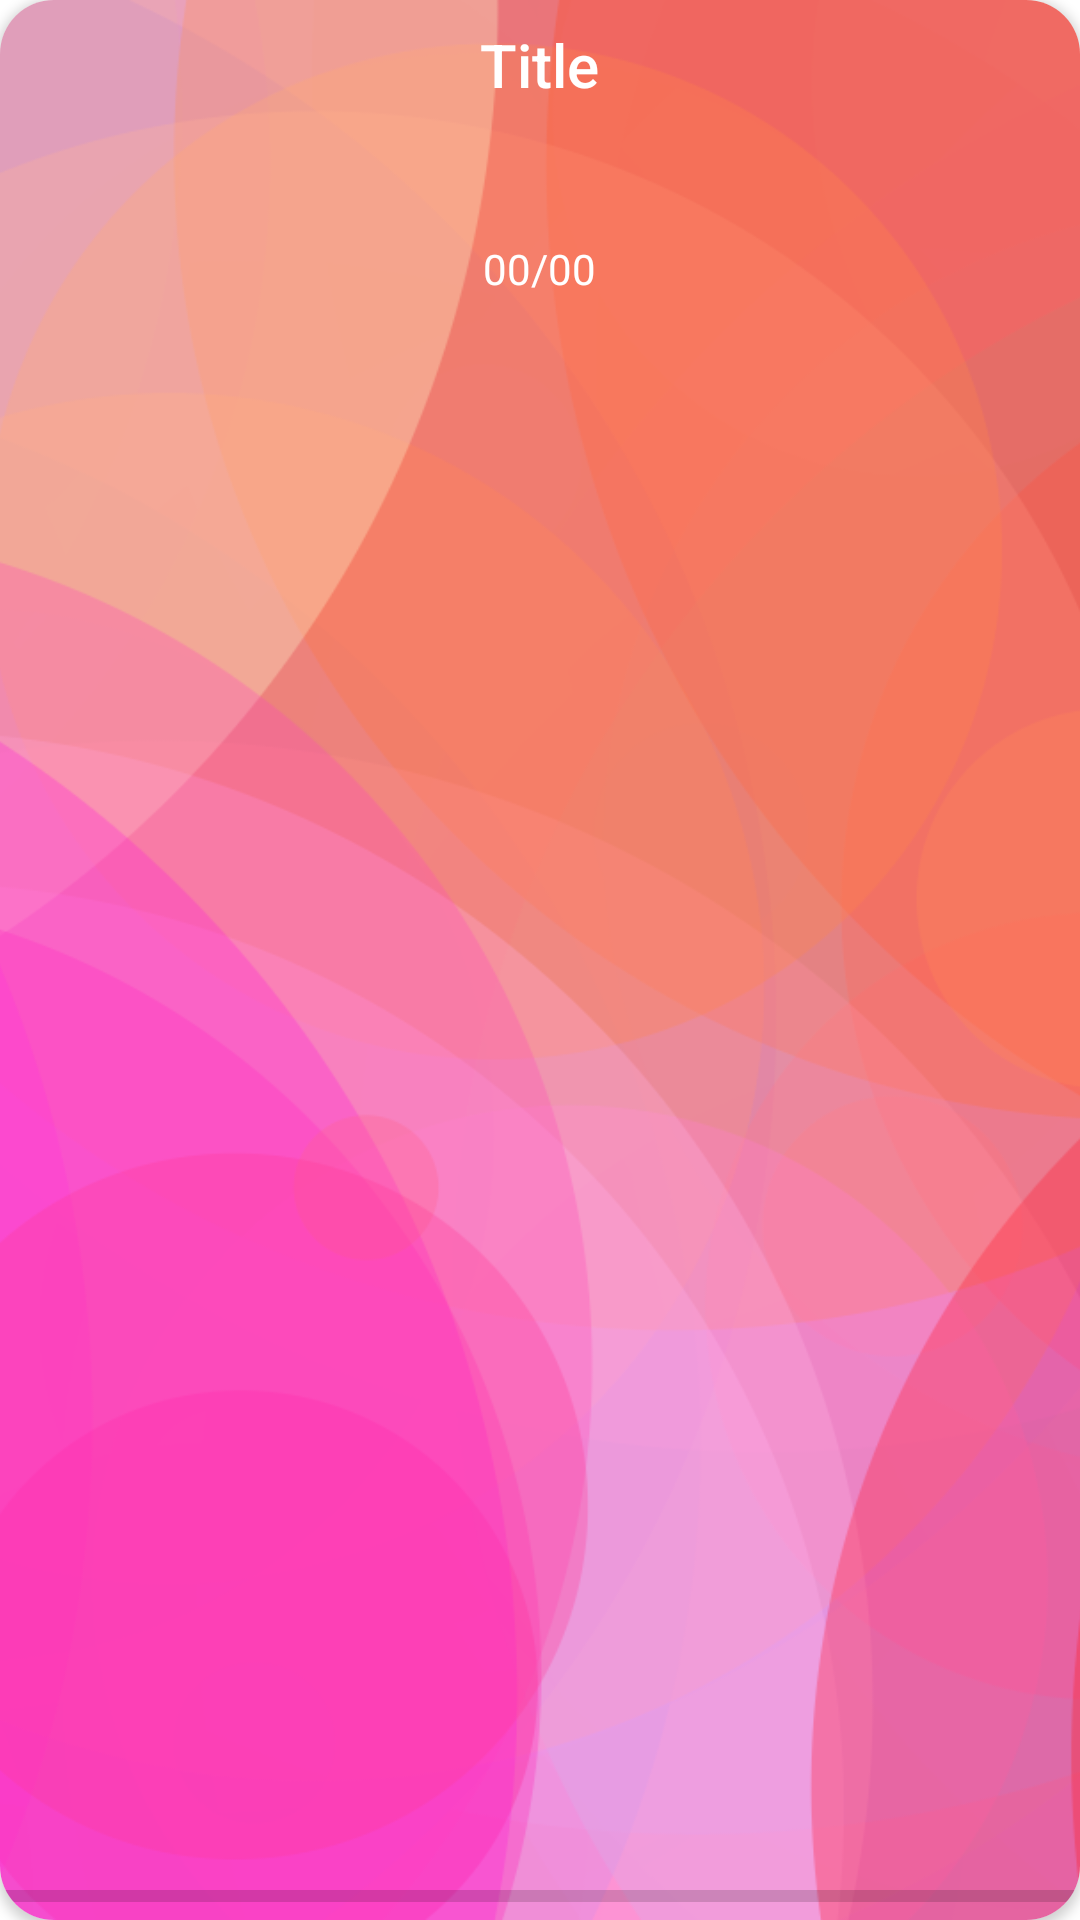

The Android layout XML behind this screen, and the referenced resources:
<!-- AndroidManifest.xml: application theme Theme.ShopList -->
<!-- res/layout/fragment_cart.xml -->
<?xml version="1.0" encoding="utf-8"?>
<androidx.cardview.widget.CardView xmlns:android="http://schemas.android.com/apk/res/android"
    android:layout_width="match_parent"
    android:layout_height="120dp"
    xmlns:app="http://schemas.android.com/apk/res-auto"
    app:cardCornerRadius="18dp"
    android:elevation="24dp"
   android:layout_margin="8dp"
    android:padding="4dp">

    <ImageView
        android:id="@+id/backgroundIV"
        android:layout_width="match_parent"
        android:layout_height="match_parent"
        android:fadingEdge="horizontal|vertical"
        android:scaleType="centerCrop"
        android:src="@drawable/background_1"></ImageView>

    <TextView
        android:id="@+id/titleTV"
        style="@style/TextAppearance.AppCompat.Title"
        android:layout_width="wrap_content"
        android:layout_height="wrap_content"
        android:layout_gravity="center_horizontal"
        android:layout_margin="8dp"
        android:fadeScrollbars="false"
        android:text="Title"
        android:textColor="#fff"></TextView>

    <TextView
        android:id="@+id/progressTV"
        android:layout_width="wrap_content"
        android:layout_height="wrap_content"
        android:layout_gravity="center_horizontal"
        android:layout_marginTop="80dp"
        android:textColor="#fff"
        android:text="00/00"
        />

    <ProgressBar
        android:id="@+id/progressBar"
        style="?android:attr/progressBarStyleHorizontal"
        android:layout_width="match_parent"
        android:layout_height="wrap_content"
        android:layout_gravity="bottom"
        android:background="#00FFFFFF"
        android:backgroundTint="#DCDCDC" />

</androidx.cardview.widget.CardView>
<!-- resources referenced by this layout -->
<resources>
  <!-- drawable background_1: png bitmap (drawable, 384658 bytes) -->
  <style name="Theme.ShopList" parent="Theme.MaterialComponents.DayNight.DarkActionBar">
          
          <item name="colorPrimary">@color/black</item>
          <item name="colorPrimaryVariant">@color/black</item>
          <item name="colorOnPrimary">@color/black</item>
          
          <item name="colorSecondary">@color/black</item>
          <item name="colorSecondaryVariant">@color/black</item>
          <item name="colorOnSecondary">@color/black</item>
          
          <item name="android:statusBarColor" tools:targetApi="l">?attr/colorPrimaryVariant</item>
          
      </style>
  <!-- not gathered from this repository: default colours our renderer supplied (Android Studio template values) -->
  <color name="black">#FF000000</color>
</resources>
